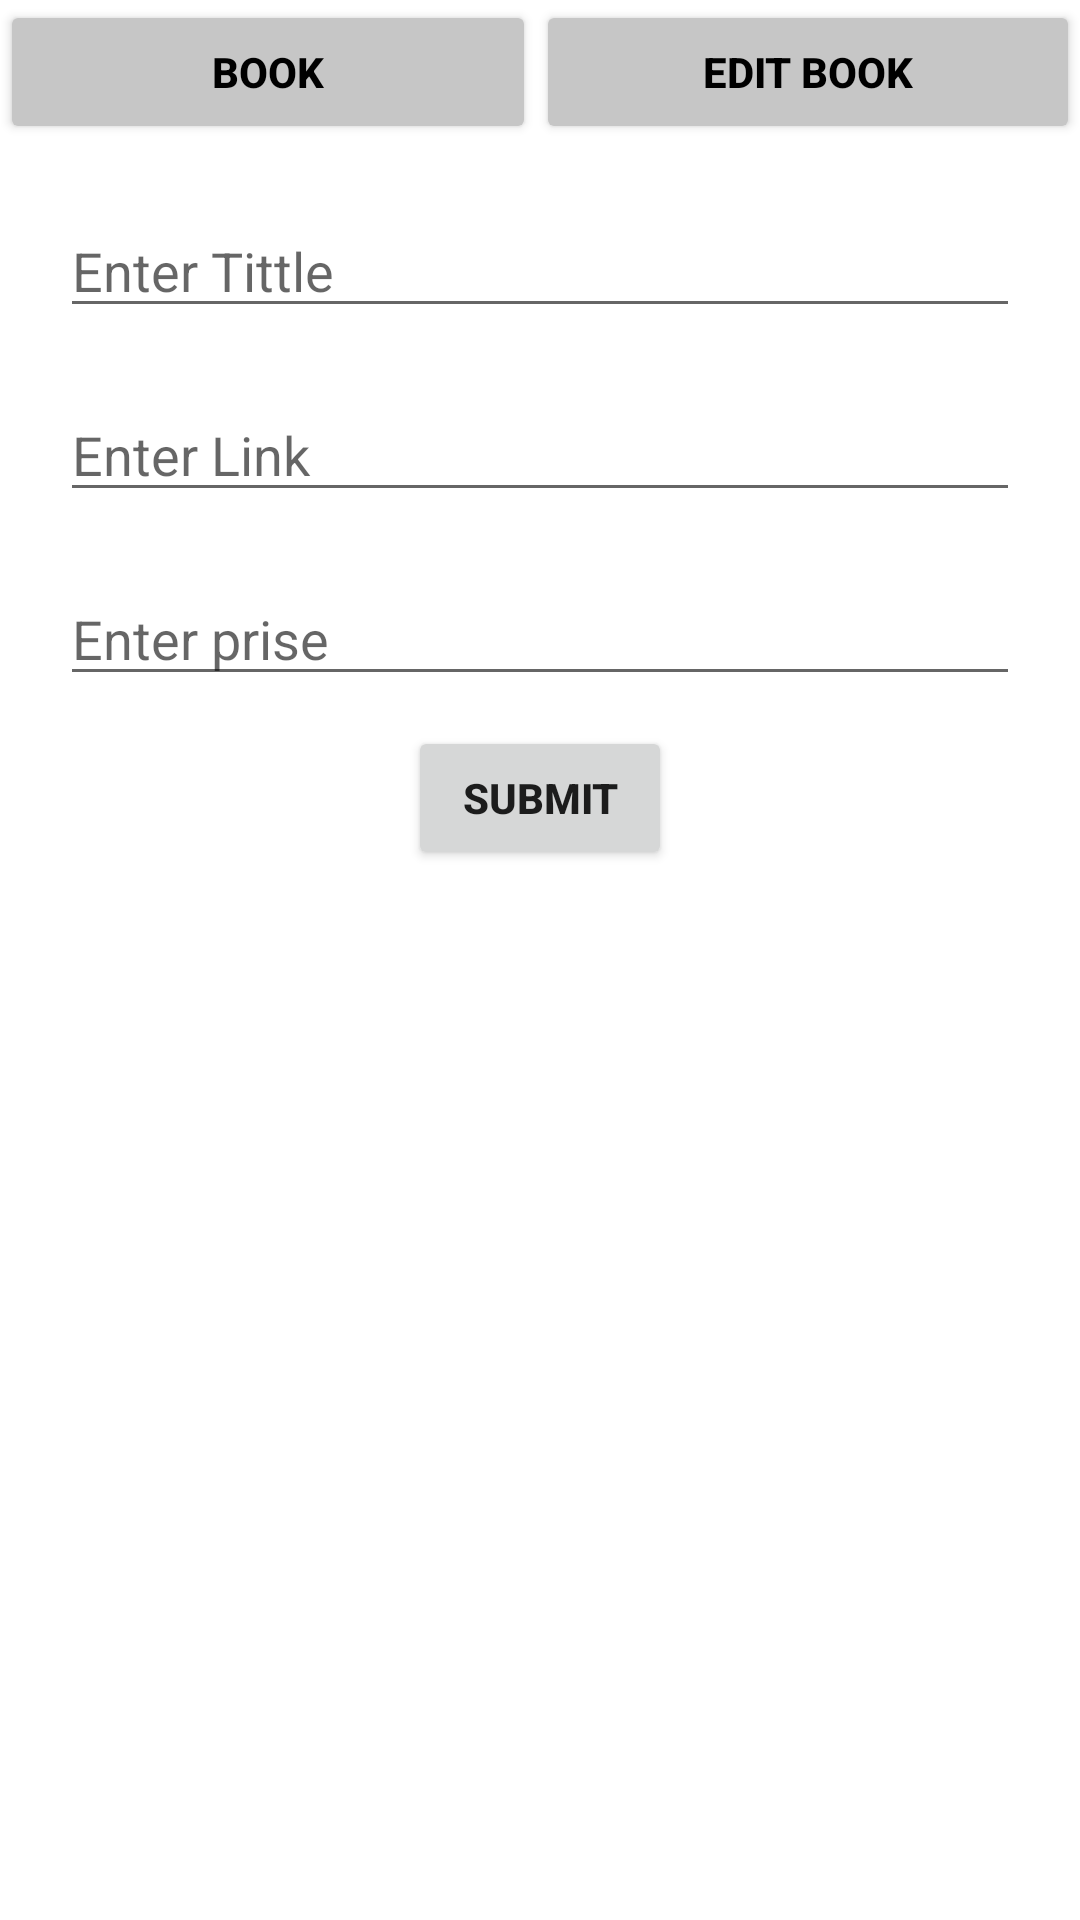

This screen was rendered from an Android layout file. Write that file and the resources it references.
<!-- AndroidManifest.xml: application theme Theme.BackendSabkaSewak -->
<!-- res/layout/activity_book.xml -->
<?xml version="1.0" encoding="utf-8"?>
<ScrollView xmlns:android="http://schemas.android.com/apk/res/android"
    xmlns:tools="http://schemas.android.com/tools"
    android:layout_width="match_parent"
    android:orientation="vertical"
    android:layout_margin="10dp"
    android:layout_height="match_parent"
    tools:context=".activity.Notice">

    <LinearLayout
        android:layout_width="match_parent"
        android:layout_height="wrap_content"
        android:orientation="vertical"
        >


        <LinearLayout
            android:layout_width="match_parent"
            android:layout_height="wrap_content"
            android:layout_gravity="top"
            android:gravity="center"
            android:orientation="horizontal"
            >


            <Button
                android:layout_width="wrap_content"
                android:layout_height="wrap_content"
                android:text="Book"
                android:layout_weight="1"
                android:backgroundTint="#C6C6C6"
                android:textColor="@color/black"
                android:padding="10dp"
                android:textStyle="bold"
                android:layout_gravity="center"
                android:id="@+id/book"
                />
            <Button
                android:layout_width="wrap_content"
                android:layout_height="wrap_content"
                android:text="Edit Book"
                android:layout_weight="1"
                android:backgroundTint="#C6C6C6"
                android:textColor="@color/black"
                android:padding="10dp"
                android:textStyle="bold"
                android:layout_gravity="center"
                android:id="@+id/editbook"
                />

        </LinearLayout>

        <LinearLayout
            android:layout_width="match_parent"
            android:layout_height="wrap_content"
            android:layout_gravity="center"
            android:layout_margin="10dp"
            android:gravity="center"
            android:orientation="vertical"
            >

            <EditText
                android:layout_width="match_parent"
                android:layout_height="wrap_content"
                android:hint="Enter Tittle"
                android:id="@+id/tittle"
                android:layout_margin="10dp"
                />
            <EditText
                android:layout_width="match_parent"
                android:layout_height="wrap_content"
                android:hint="Enter Link"
                android:id="@+id/link"
                android:layout_margin="10dp"
                />
            <EditText
                android:layout_width="match_parent"
                android:layout_height="wrap_content"
                android:hint="Enter prise"
                android:id="@+id/prise"
                android:layout_margin="10dp"
                />












































            <Button
                android:layout_width="wrap_content"
                android:layout_height="wrap_content"
                android:text="submit"
                android:layout_gravity="center"
                android:textStyle="bold"
                android:id="@+id/submit"
                />
        </LinearLayout>
    </LinearLayout>
</ScrollView>
<!-- resources referenced by this layout -->
<resources>
  <!-- drawable gallary: png bitmap (drawable, 9245 bytes) -->
  <style name="Theme.BackendSabkaSewak" parent="Theme.MaterialComponents.DayNight.DarkActionBar">
          
          <item name="colorPrimary">@color/purple_500</item>
          <item name="colorPrimaryVariant">@color/purple_700</item>
          <item name="colorOnPrimary">@color/white</item>
          
          <item name="colorSecondary">@color/teal_200</item>
          <item name="colorSecondaryVariant">@color/teal_700</item>
          <item name="colorOnSecondary">@color/black</item>
          
          <item name="android:statusBarColor">?attr/colorPrimaryVariant</item>
          
      </style>
  <!-- not gathered from this repository: default colours our renderer supplied (Android Studio template values) -->
  <color name="purple_500">#FF6200EE</color>
  <color name="purple_700">#FF3700B3</color>
  <color name="teal_200">#FF03DAC5</color>
  <color name="teal_700">#FF018786</color>
  <color name="black">#FF000000</color>
  <color name="white">#FFFFFFFF</color>
</resources>
